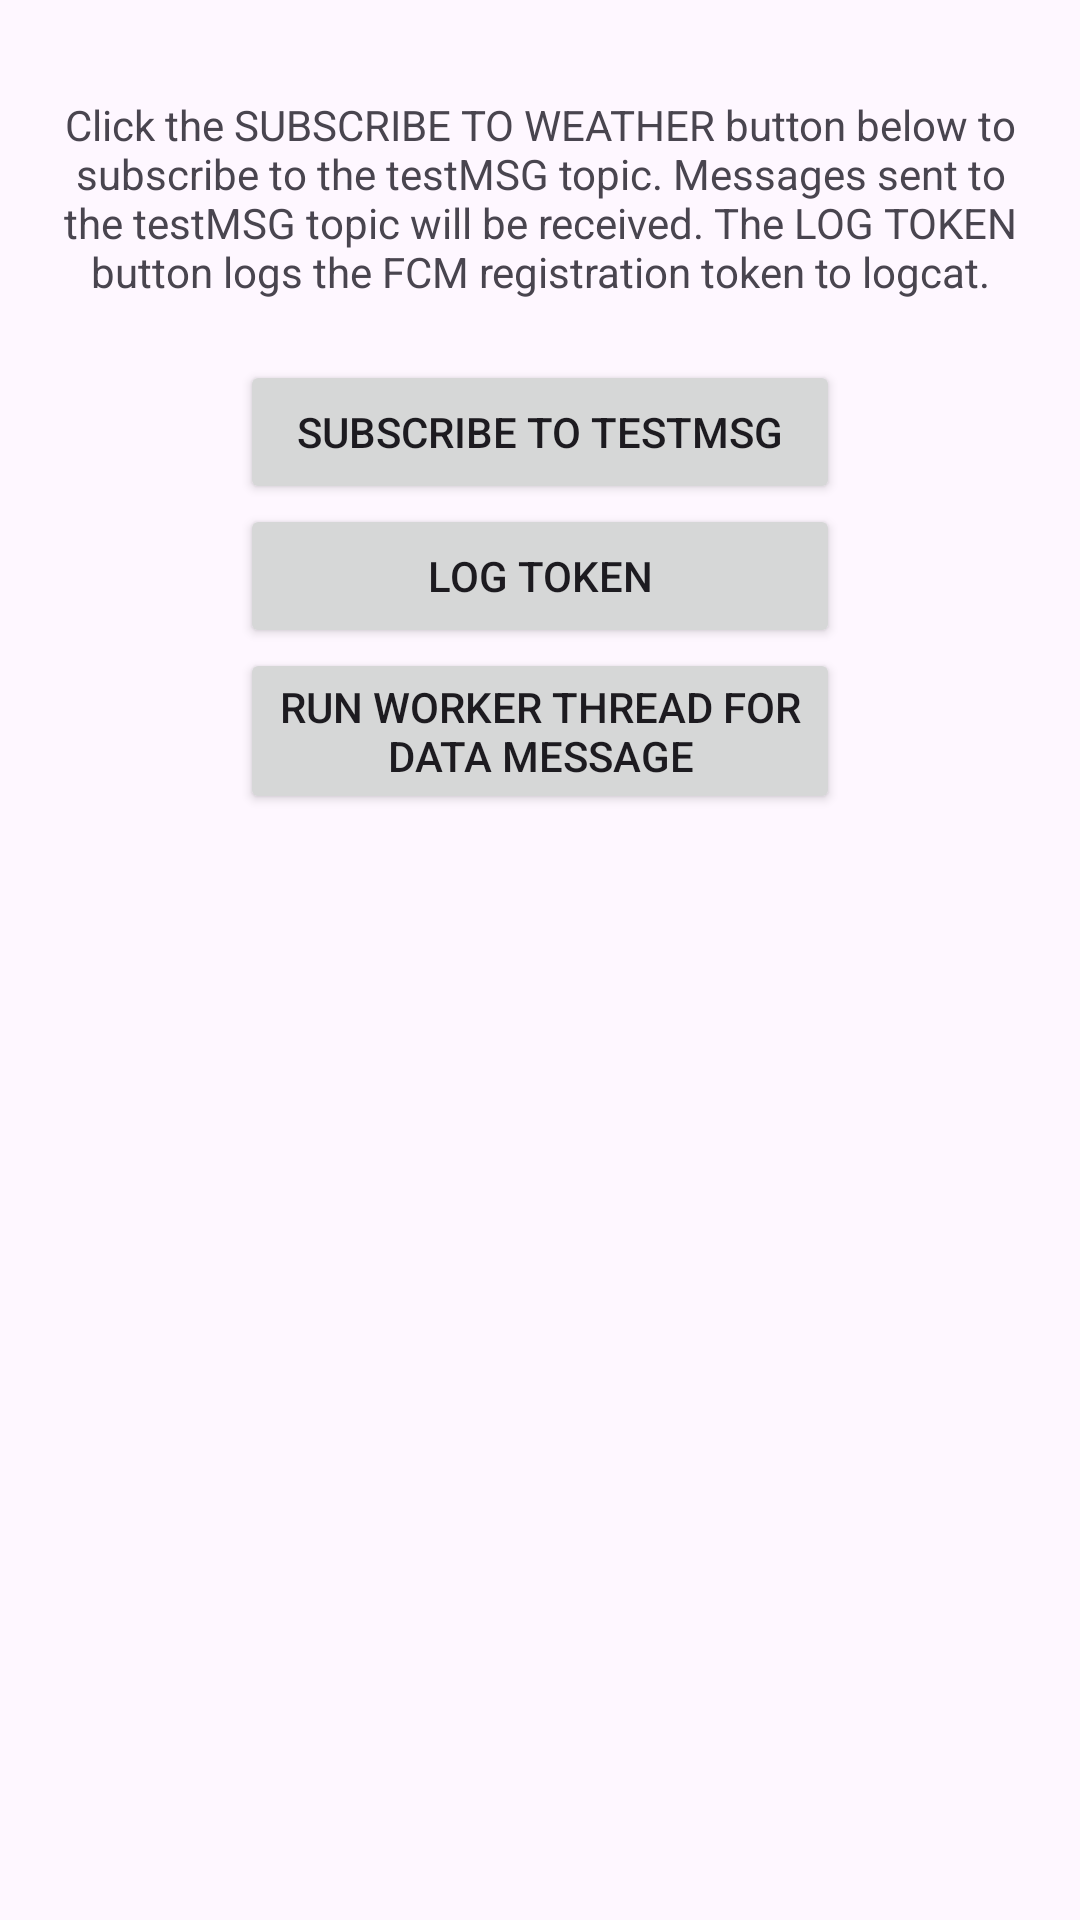

The Android layout XML behind this screen, and the referenced resources:
<!-- AndroidManifest.xml: application theme Theme.TemiResponse -->
<!-- res/layout/activity_fcm.xml -->
<LinearLayout xmlns:android="http://schemas.android.com/apk/res/android"
    xmlns:tools="http://schemas.android.com/tools"
    android:layout_width="match_parent"
    android:layout_height="match_parent"
    android:orientation="vertical"
    android:paddingLeft="@dimen/activity_horizontal_margin"
    android:paddingTop="@dimen/activity_vertical_margin"
    android:paddingRight="@dimen/activity_horizontal_margin"
    android:paddingBottom="@dimen/activity_vertical_margin"
    tools:context=".ui.FcmActivity">

    <ImageView
        android:layout_width="wrap_content"
        android:layout_height="wrap_content"
        android:layout_gravity="center_horizontal"
        android:layout_marginBottom="16dp"
        android:contentDescription='"Firebase Logo"'
        android:src="@drawable/firebase_lockup_400" />

    <TextView
        android:id="@+id/informationTextView"
        android:layout_width="wrap_content"
        android:layout_height="wrap_content"
        android:layout_gravity="center_horizontal"
        android:gravity="center_horizontal"
        android:text="@string/quickstart_message" />

    <Button
        android:id="@+id/subscribeButton"
        android:layout_width="@dimen/standard_field_width"
        android:layout_height="wrap_content"
        android:layout_gravity="center_horizontal"
        android:layout_marginTop="20dp"
        android:text="@string/subscribe_to_weather" />

    <Button
        android:id="@+id/logTokenButton"
        android:layout_width="@dimen/standard_field_width"
        android:layout_height="wrap_content"
        android:layout_gravity="center_horizontal"
        android:text="@string/log_token" />

    <Button
        android:id="@+id/runWorkerButton"
        android:layout_width="@dimen/standard_field_width"
        android:layout_height="wrap_content"
        android:layout_gravity="center_horizontal"
        android:text="@string/TestWorker" />

</LinearLayout>
<!-- resources referenced by this layout -->
<resources>
  <dimen name="activity_horizontal_margin">16dp</dimen>
  <dimen name="activity_vertical_margin">16dp</dimen>
  <dimen name="standard_field_width">200dp</dimen>
  <string name="TestWorker">Run Worker Thread for Data Message</string>
  <string name="log_token">Log Token</string>
  <string name="quickstart_message">Click the SUBSCRIBE TO WEATHER button below to subscribe to the
          testMSG topic. Messages sent to the testMSG topic will be received. The LOG TOKEN button logs the
          FCM registration token to logcat.</string>
  <string name="subscribe_to_weather">Subscribe To testMSG</string>
  <style name="Theme.TemiResponse" parent="Base.Theme.TemiResponse" />
  <style name="Base.Theme.TemiResponse" parent="Theme.Material3.DayNight.NoActionBar">
          
          
      </style>
</resources>
